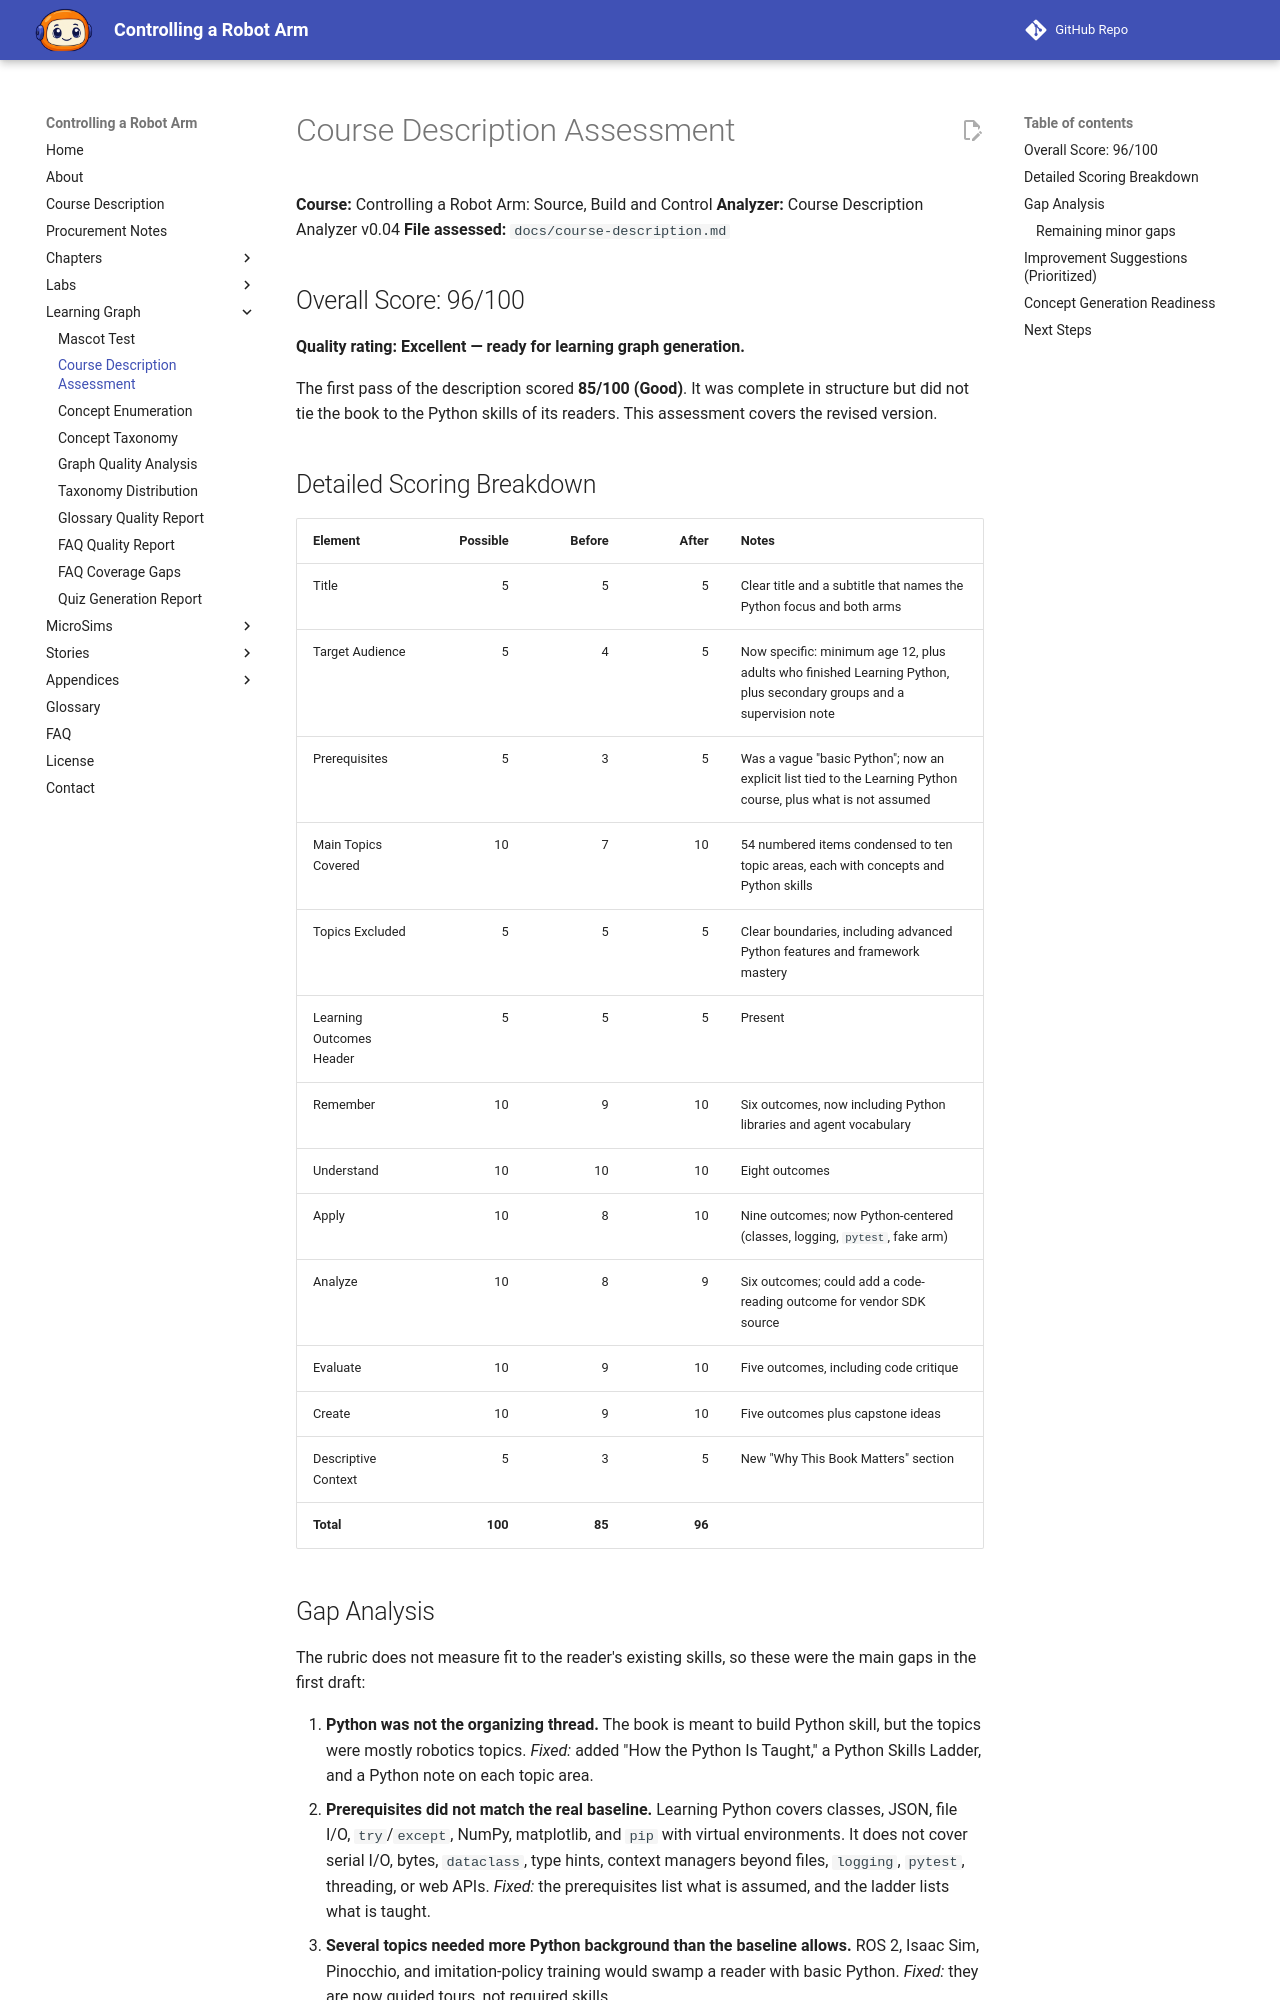

repository: dmccreary/robot-arm · page: learning-graph/course-description-assessment/index.html · generator: mkdocs

# Course Description Assessment

**Course:** Controlling a Robot Arm: Source, Build and Control
**Analyzer:** Course Description Analyzer v0.04
**File assessed:** `docs/course-description.md`

## Overall Score: 96/100

**Quality rating: Excellent — ready for learning graph generation.**

The first pass of the description scored **85/100 (Good)**. It was complete in
structure but did not tie the book to the Python skills of its readers. This
assessment covers the revised version.

## Detailed Scoring Breakdown

| Element | Possible | Before | After | Notes |
|---------|---------:|-------:|------:|-------|
| Title | 5 | 5 | 5 | Clear title and a subtitle that names the Python focus and both arms |
| Target Audience | 5 | 4 | 5 | Now specific: minimum age 12, plus adults who finished Learning Python, plus secondary groups and a supervision note |
| Prerequisites | 5 | 3 | 5 | Was a vague "basic Python"; now an explicit list tied to the Learning Python course, plus what is not assumed |
| Main Topics Covered | 10 | 7 | 10 | 54 numbered items condensed to ten topic areas, each with concepts and Python skills |
| Topics Excluded | 5 | 5 | 5 | Clear boundaries, including advanced Python features and framework mastery |
| Learning Outcomes Header | 5 | 5 | 5 | Present |
| Remember | 10 | 9 | 10 | Six outcomes, now including Python libraries and agent vocabulary |
| Understand | 10 | 10 | 10 | Eight outcomes |
| Apply | 10 | 8 | 10 | Nine outcomes; now Python-centered (classes, logging, `pytest`, fake arm) |
| Analyze | 10 | 8 | 9 | Six outcomes; could add a code-reading outcome for vendor SDK source |
| Evaluate | 10 | 9 | 10 | Five outcomes, including code critique |
| Create | 10 | 9 | 10 | Five outcomes plus capstone ideas |
| Descriptive Context | 5 | 3 | 5 | New "Why This Book Matters" section |
| **Total** | **100** | **85** | **96** | |
